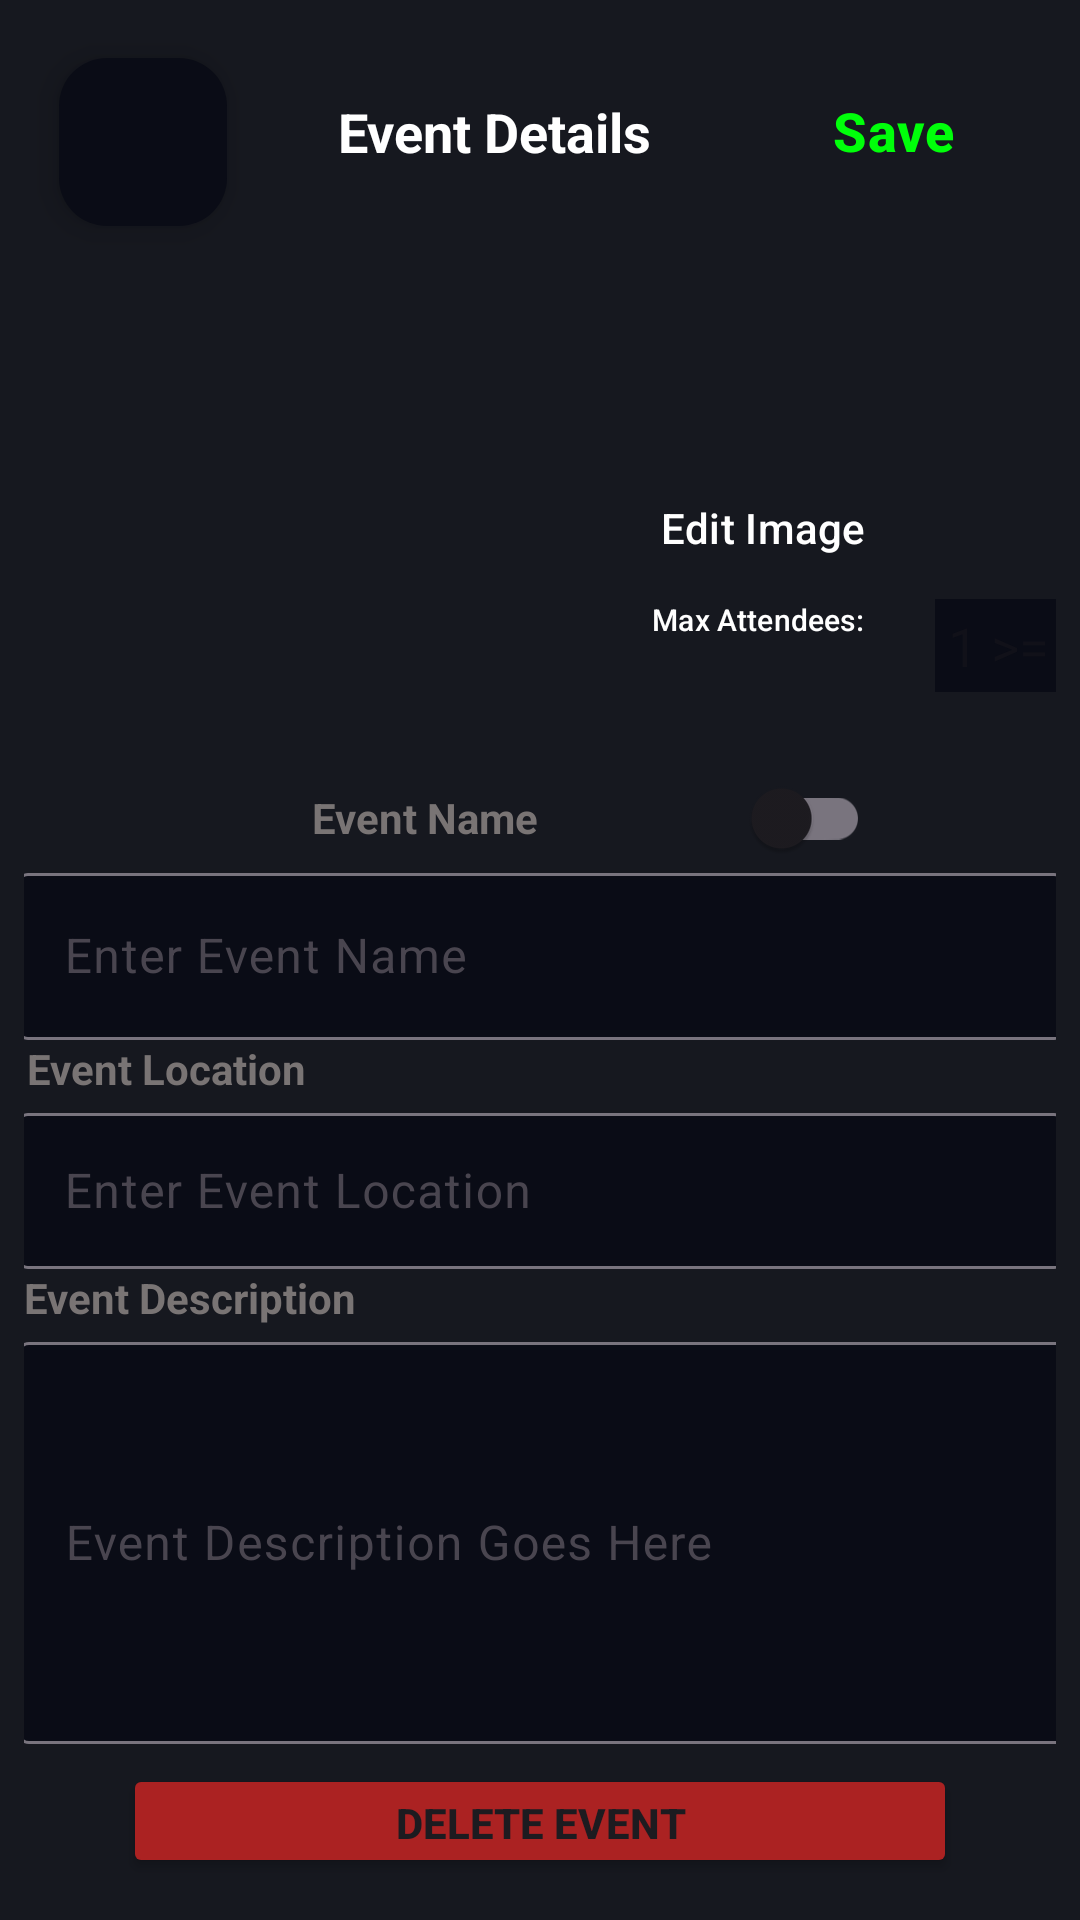

Here is an Android app screen rendered from its layout file. Give the layout XML and the strings, colors and styles it references.
<!-- AndroidManifest.xml: application theme AppTheme -->
<!-- res/layout/edit_existing_event.xml -->
<?xml version="1.0" encoding="utf-8"?>
<androidx.constraintlayout.widget.ConstraintLayout xmlns:android="http://schemas.android.com/apk/res/android"
    xmlns:app="http://schemas.android.com/apk/res-auto"
    android:layout_width="match_parent"
    android:layout_height="match_parent"
    android:background="#16181F"
    android:padding="8dp">

    <com.google.android.material.textfield.TextInputLayout
        android:id="@+id/textInputLayout3"
        android:layout_width="350dp"
        android:layout_height="wrap_content"
        app:boxBackgroundColor="#0A0C16"
        app:layout_constraintBottom_toTopOf="@+id/event_description_title"
        app:layout_constraintEnd_toEndOf="parent"
        app:layout_constraintHorizontal_bias="0.508"
        app:layout_constraintStart_toStartOf="parent"
        app:layout_constraintTop_toBottomOf="@+id/event_location_title"
        app:layout_constraintVertical_bias="0.3">

        <com.google.android.material.textfield.TextInputEditText
            android:id="@+id/add_edit_event_Location"
            android:layout_width="match_parent"
            android:layout_height="52dp"
            android:hint="Enter Event Location"
            android:textColor="@color/white" />
    </com.google.android.material.textfield.TextInputLayout>

    <ImageView
        android:id="@+id/add_edit_event_ImageView"
        android:layout_width="148dp"
        android:layout_height="148dp"
        android:layout_marginTop="100dp"
        app:layout_constraintBottom_toTopOf="@+id/event_name_title"
        app:layout_constraintEnd_toEndOf="parent"
        app:layout_constraintHorizontal_bias="0.121"
        app:layout_constraintStart_toStartOf="parent"
        app:layout_constraintTop_toTopOf="parent"
        app:layout_constraintVertical_bias="0.75"
        app:layout_constraintVertical_chainStyle="spread"
        app:srcCompat="@drawable/ic_launcher_background" />

    <Button
        android:id="@+id/add_edit_event_imageButton"
        style="@style/Widget.Material3.Button.OutlinedButton"
        android:layout_width="wrap_content"
        android:layout_height="wrap_content"
        android:layout_marginTop="144dp"
        android:text="Edit Image"
        android:textColor="@color/white"
        app:iconTint="@color/white"
        app:layout_constraintEnd_toEndOf="parent"
        app:layout_constraintHorizontal_bias="0.295"
        app:layout_constraintStart_toEndOf="@+id/add_edit_event_ImageView"
        app:layout_constraintTop_toTopOf="parent"
        app:strokeColor="#3580FF" />

    <Button
        android:id="@+id/add_edit_save_button"
        style="@style/Widget.Material3.Button.OutlinedButton"
        android:layout_width="wrap_content"
        android:layout_height="wrap_content"
        android:paddingLeft="0dp"
        android:paddingTop="0dp"
        android:paddingRight="0dp"
        android:paddingBottom="0dp"
        android:text="Save"
        android:textColor="#00FF0A"
        android:textSize="18sp"
        android:textStyle="bold"
        app:iconTint="@color/white"
        app:layout_constraintBottom_toBottomOf="parent"
        app:layout_constraintEnd_toEndOf="parent"
        app:layout_constraintHorizontal_bias="0.96"
        app:layout_constraintStart_toStartOf="parent"
        app:layout_constraintTop_toTopOf="parent"
        app:layout_constraintVertical_bias="0.02"
        app:strokeWidth="0dp" />

    <Button
        android:id="@+id/max_attendees"
        style="@style/Widget.Material3.Button.OutlinedButton"
        android:layout_width="wrap_content"
        android:layout_height="wrap_content"
        android:layout_marginStart="18dp"
        android:layout_marginTop="27dp"
        android:layout_marginBottom="103dp"
        android:text="Max Attendees:"
        android:textColor="@color/white"
        android:textSize="10sp"
        app:iconTint="@color/white"
        app:layout_constraintBottom_toTopOf="@+id/textInputLayout"
        app:layout_constraintEnd_toStartOf="@+id/add_edit_event_Attendees"
        app:layout_constraintStart_toEndOf="@+id/add_edit_event_ImageView"
        app:layout_constraintTop_toBottomOf="@+id/add_edit_event_imageButton"
        app:layout_constraintVertical_bias="0.48"
        app:strokeColor="#3580FF" />

    <TextView
        android:id="@+id/event_name_title"
        android:layout_width="wrap_content"
        android:layout_height="wrap_content"
        android:layout_marginStart="34dp"
        android:text="Event Name"
        android:textColor="#797474"
        android:textStyle="bold"
        app:layout_constraintBottom_toTopOf="@+id/textInputLayout"
        app:layout_constraintEnd_toStartOf="@+id/track_location_switch"
        app:layout_constraintStart_toStartOf="parent"
        app:layout_constraintTop_toBottomOf="@+id/add_edit_event_ImageView" />

    <com.google.android.material.switchmaterial.SwitchMaterial
        android:id="@+id/track_location_switch"
        android:layout_width="wrap_content"
        android:layout_height="wrap_content"
        app:layout_constraintBottom_toBottomOf="@+id/event_name_title"
        app:layout_constraintEnd_toEndOf="parent"
        app:layout_constraintStart_toEndOf="@+id/event_name_title"
        app:layout_constraintTop_toTopOf="@+id/event_name_title" />

    <TextView
        android:id="@+id/event_location_title"
        android:layout_width="wrap_content"
        android:layout_height="wrap_content"
        android:layout_marginStart="34dp"
        android:layout_marginEnd="283dp"
        android:text="Event Location"
        android:textColor="#797474"
        android:textStyle="bold"
        app:layout_constraintBottom_toTopOf="@+id/textInputLayout3"
        app:layout_constraintEnd_toEndOf="parent"
        app:layout_constraintStart_toStartOf="parent"
        app:layout_constraintTop_toBottomOf="@+id/textInputLayout" />

    <TextView
        android:id="@+id/event_description_title"
        android:layout_width="wrap_content"
        android:layout_height="wrap_content"
        android:layout_marginStart="34dp"
        android:layout_marginEnd="268dp"
        android:text="Event Description"
        android:textColor="#797474"
        android:textStyle="bold"
        app:layout_constraintBottom_toTopOf="@+id/text_input_eventdesc"
        app:layout_constraintEnd_toEndOf="parent"
        app:layout_constraintStart_toStartOf="parent"
        app:layout_constraintTop_toBottomOf="@+id/textInputLayout3" />

    <EditText
        android:id="@+id/add_edit_event_Attendees"
        android:layout_width="45dp"
        android:layout_height="31dp"
        android:layout_marginTop="132dp"
        android:layout_marginBottom="131dp"
        android:background="#0A0C16"
        android:backgroundTint="#0A0C16"
        android:ems="10"
        android:hint=" 1 >= "
        android:inputType="number"
        android:textColor="@color/white"
        app:boxBackgroundMode="outline"
        app:layout_constraintBottom_toTopOf="@+id/textInputLayout"
        app:layout_constraintEnd_toEndOf="parent"
        app:layout_constraintStart_toEndOf="@+id/max_attendees"
        app:layout_constraintTop_toBottomOf="@+id/add_edit_save_button"
        app:layout_constraintVertical_bias="0.0"
        app:strokeColor="#3580FF" />

    <TextView
        android:id="@+id/add_edit_event_Header"
        android:layout_width="140dp"
        android:layout_height="29dp"
        android:text="Event Details"
        android:textAlignment="center"
        android:textColor="@color/white"
        android:textSize="18sp"
        android:textStyle="bold"
        app:layout_constraintBottom_toBottomOf="parent"
        app:layout_constraintEnd_toStartOf="@+id/add_edit_save_button"
        app:layout_constraintStart_toEndOf="@+id/add_edit_backButton"
        app:layout_constraintTop_toTopOf="parent"
        app:layout_constraintVertical_bias="0.04000002" />

    <com.google.android.material.floatingactionbutton.FloatingActionButton
        android:id="@+id/add_edit_backButton"
        android:layout_width="wrap_content"
        android:layout_height="wrap_content"
        android:backgroundTint="#0A0C16"
        android:clickable="true"
        app:layout_constraintBottom_toBottomOf="parent"
        app:layout_constraintEnd_toEndOf="parent"
        app:layout_constraintHorizontal_bias="0.04"
        app:layout_constraintStart_toStartOf="parent"
        app:layout_constraintTop_toTopOf="parent"
        app:layout_constraintVertical_bias="0.02"
        app:srcCompat="@drawable/arrow_back"
        app:tint="@color/white" />

    <Button
        android:id="@+id/add_edit_deleteButton"
        android:layout_width="278dp"
        android:layout_height="38dp"
        android:backgroundTint="#AB2222"
        android:text="Delete Event"
        android:textStyle="bold"
        app:layout_constraintBottom_toBottomOf="parent"
        app:layout_constraintEnd_toEndOf="parent"
        app:layout_constraintStart_toStartOf="parent"
        app:layout_constraintTop_toBottomOf="@+id/text_input_eventdesc" />

    <com.google.android.material.textfield.TextInputLayout
        android:id="@+id/textInputLayout"
        android:layout_width="350dp"
        android:layout_height="wrap_content"
        app:boxBackgroundColor="#0A0C16"
        app:boxBackgroundMode="outline"
        app:layout_constraintBottom_toTopOf="@+id/event_location_title"
        app:layout_constraintEnd_toEndOf="parent"
        app:layout_constraintHorizontal_bias="0.524"
        app:layout_constraintStart_toStartOf="parent"
        app:layout_constraintTop_toBottomOf="@+id/event_name_title"
        app:layout_constraintVertical_bias="0.266">

        <com.google.android.material.textfield.TextInputEditText
            android:id="@+id/add_edit_event_Name"
            android:layout_width="match_parent"
            android:layout_height="wrap_content"
            android:hint="Enter Event Name"
            android:textColor="@color/white" />

    </com.google.android.material.textfield.TextInputLayout>

    <com.google.android.material.textfield.TextInputLayout
        android:id="@+id/text_input_eventdesc"
        android:layout_width="350dp"
        android:layout_height="140dp"
        android:layout_marginBottom="50dp"
        app:boxBackgroundColor="#0A0C16"
        app:layout_constraintBottom_toBottomOf="parent"
        app:layout_constraintEnd_toEndOf="parent"
        app:layout_constraintHorizontal_bias="0.459"
        app:layout_constraintStart_toStartOf="parent"
        app:layout_constraintTop_toBottomOf="@+id/event_description_title">

        <com.google.android.material.textfield.TextInputEditText
            android:id="@+id/add_edit_event_description"
            android:layout_width="match_parent"
            android:layout_height="134dp"
            android:hint="Event Description Goes Here"
            android:textColor="@color/white" />
    </com.google.android.material.textfield.TextInputLayout>

</androidx.constraintlayout.widget.ConstraintLayout>
<!-- resources referenced by this layout -->
<resources>
  <color name="white">#FFFFFFFF</color>
  <style name="AppTheme" parent="Theme.Material3.DayNight.NoActionBar">
          <item name="android:statusBarColor">@color/background</item>
          <item name="android:navigationBarColor">@color/black</item>
      </style>
  <color name="background">#040817</color>
  <color name="black">#FF000000</color>
</resources>
